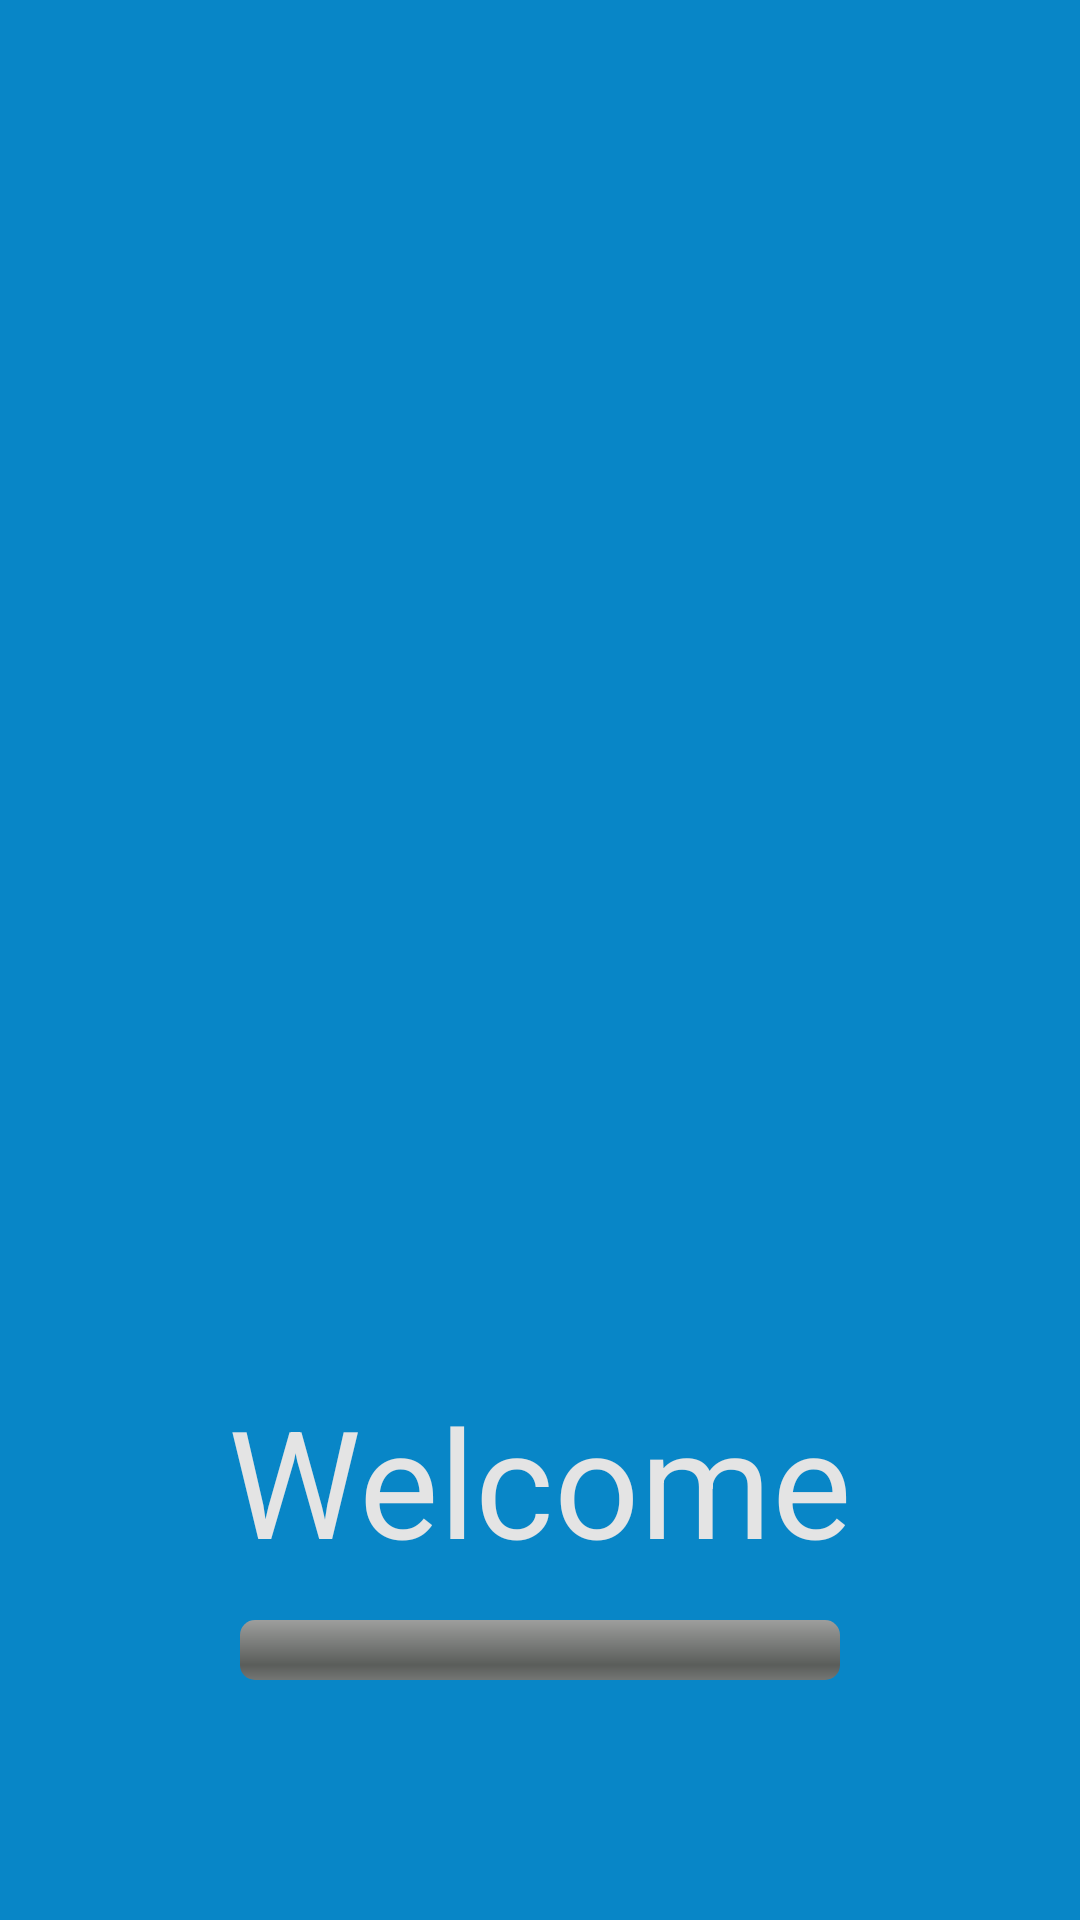

The Android layout XML behind this screen, and the referenced resources:
<!-- AndroidManifest.xml: application theme AppTheme -->
<!-- res/layout/activity_profile.xml -->
<?xml version="1.0" encoding="utf-8"?>

<RelativeLayout xmlns:android="http://schemas.android.com/apk/res/android"
    xmlns:app="http://schemas.android.com/apk/res-auto"
    xmlns:tools="http://schemas.android.com/tools"
    android:layout_width="match_parent"
    android:layout_height="match_parent"
    android:gravity="bottom|center"
    android:background="@color/colorPrimaryBackground"
    tools:context=".ProfileActivity">
    <TextView
        android:layout_width="wrap_content"
        android:layout_height="wrap_content"
        android:layout_above="@id/linearLayout"
        android:layout_centerHorizontal="true"
        android:layout_marginBottom="5dp"

        android:text="Welcome"
        android:textSize="50dp"
        android:textAppearance="@style/Base.TextAppearance.AppCompat.Headline"
        android:textColor="@color/colorFormBackground" />



    <ProgressBar
        android:progressTint="@color/colorFormBackground"
        android:id="@+id/progressBarId"
        android:layout_margin="80dp"
        android:layout_width="match_parent"
        android:layout_height="wrap_content"
        style="@android:style/Widget.ProgressBar.Horizontal"/>


</RelativeLayout>
<!-- resources referenced by this layout -->
<resources>
  <color name="colorFormBackground">#e4e4e4</color>
  <color name="colorPrimaryBackground">#0886c7</color>
  <style name="AppTheme" parent="Theme.AppCompat.Light.NoActionBar">
  
          
          <item name="colorPrimary">@color/colorPrimary</item>
          <item name="colorPrimaryDark">@color/colorPrimaryDark</item>
          <item name="colorAccent">@color/colorAccent</item>
      </style>
  <color name="colorPrimary">#21a7ed</color>
  <color name="colorPrimaryDark">#0a5b85</color>
  <color name="colorAccent">#375290</color>
</resources>
